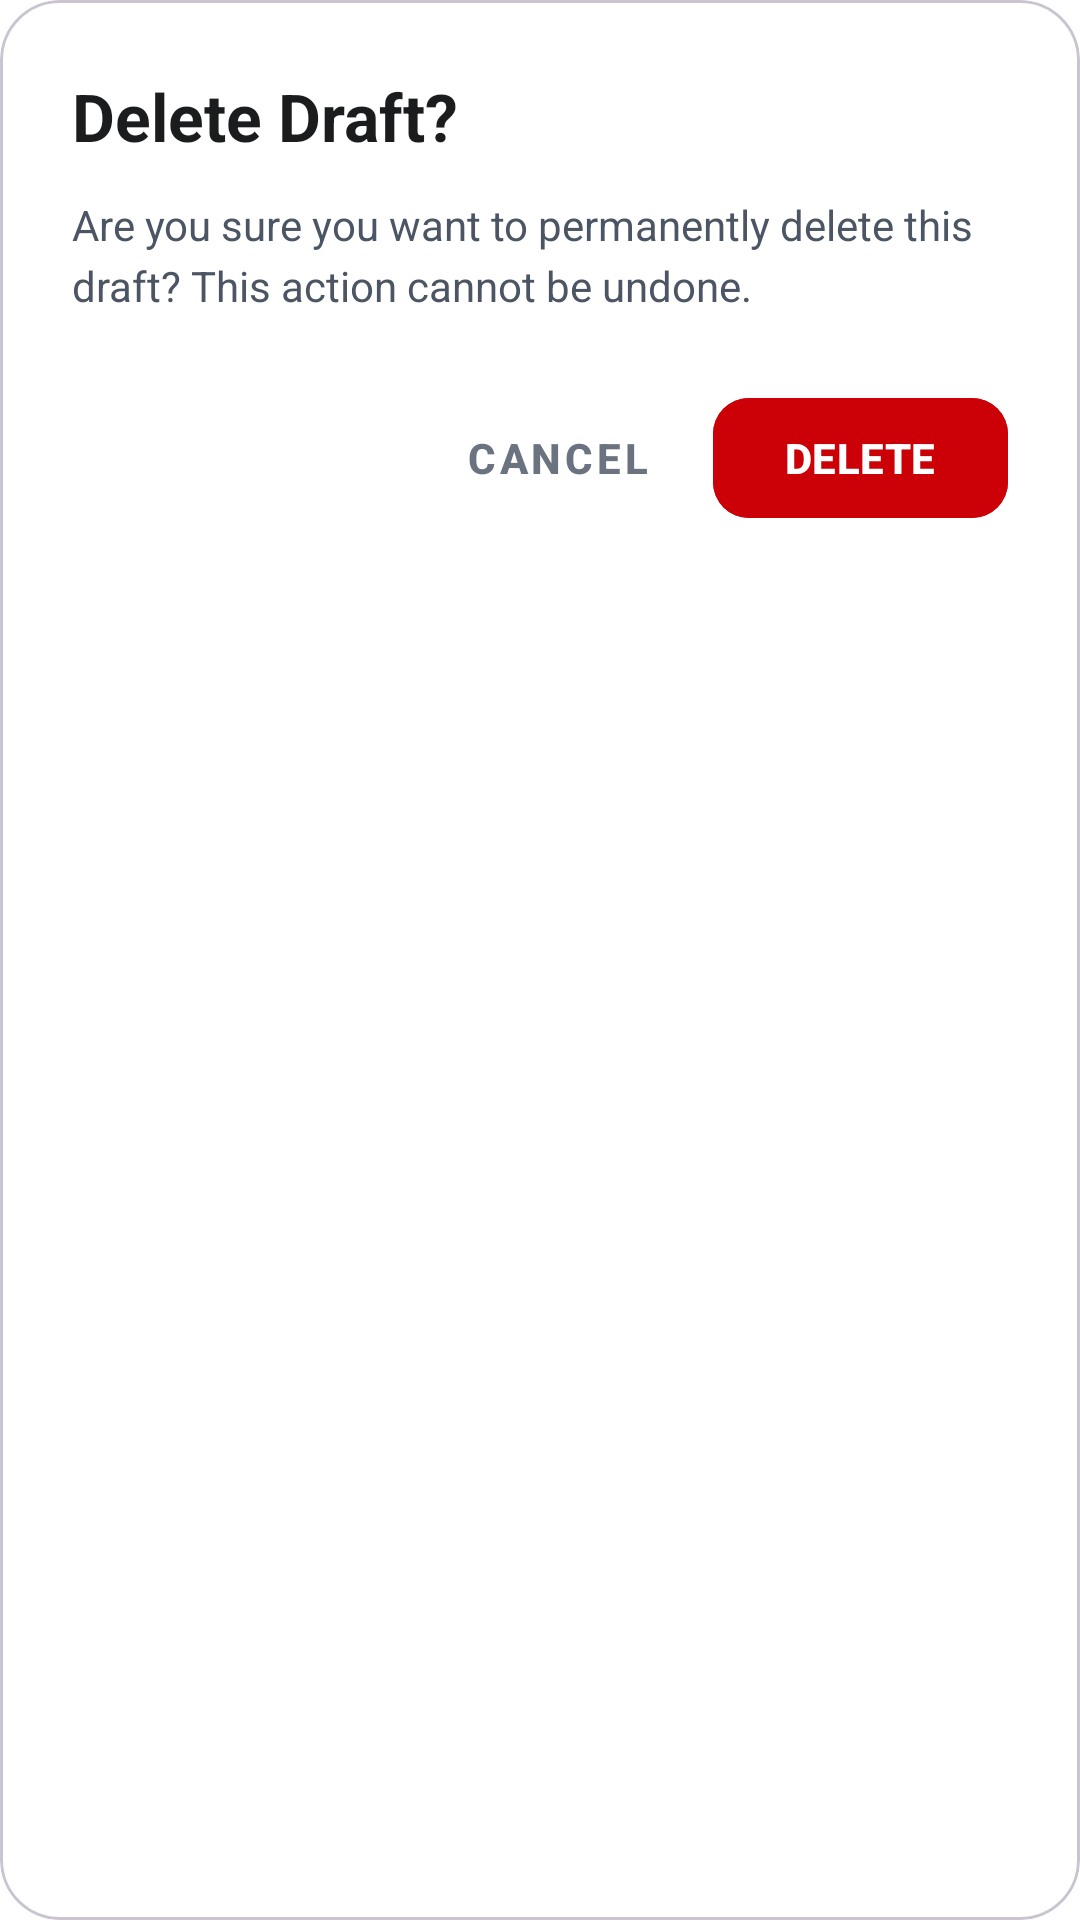

The Android layout XML behind this screen, and the referenced resources:
<!-- AndroidManifest.xml: application theme Theme.EmployeePOS2 -->
<!-- res/layout/dialog_delete_draft.xml -->
<?xml version="1.0" encoding="utf-8"?>
<com.google.android.material.card.MaterialCardView xmlns:android="http://schemas.android.com/apk/res/android"
    xmlns:app="http://schemas.android.com/apk/res-auto"
    android:layout_width="match_parent"
    android:layout_height="wrap_content"
    android:layout_margin="16dp"
    app:cardBackgroundColor="#FFFFFF"
    app:cardCornerRadius="20dp"
    app:cardElevation="0dp">

    <LinearLayout
        android:layout_width="match_parent"
        android:layout_height="wrap_content"
        android:orientation="vertical"
        android:padding="24dp">

        <TextView
            android:layout_width="match_parent"
            android:layout_height="wrap_content"
            android:text="Delete Draft?"
            android:textColor="#1A1C1E"
            android:textSize="22sp"
            android:textStyle="bold"
            android:layout_marginBottom="12dp" />

        <TextView
            android:layout_width="match_parent"
            android:layout_height="wrap_content"
            android:text="Are you sure you want to permanently delete this draft? This action cannot be undone."
            android:textColor="#4B5563"
            android:textSize="14sp"
            android:lineSpacingExtra="4dp"
            android:layout_marginBottom="24dp" />

        <LinearLayout
            android:layout_width="match_parent"
            android:layout_height="wrap_content"
            android:orientation="horizontal"
            android:gravity="end">

            <com.google.android.material.button.MaterialButton
                android:id="@+id/btnCancelDelete"
                style="@style/Widget.MaterialComponents.Button.TextButton"
                android:layout_width="wrap_content"
                android:layout_height="wrap_content"
                android:text="CANCEL"
                android:textColor="#6B7280"
                android:textStyle="bold"
                android:layout_marginEnd="8dp"/>

            <com.google.android.material.button.MaterialButton
                android:id="@+id/btnConfirmDelete"
                android:layout_width="wrap_content"
                android:layout_height="wrap_content"
                android:text="DELETE"
                android:textColor="#FFFFFF"
                android:backgroundTint="#CC0007"
                android:textStyle="bold"
                app:cornerRadius="12dp" />
        </LinearLayout>
    </LinearLayout>
</com.google.android.material.card.MaterialCardView>
<!-- resources referenced by this layout -->
<resources>
  <style name="Theme.EmployeePOS2" parent="Base.Theme.EmployeePOS2" />
  <style name="Base.Theme.EmployeePOS2" parent="Theme.Material3.DayNight.NoActionBar">
          
          <item name="colorPrimary">#CC0007</item>
          <item name="colorOnPrimary">#FFFFFF</item>
          <item name="colorPrimaryContainer">#FEE2E2</item>
          <item name="colorOnPrimaryContainer">#CC0007</item>
          <item name="colorSecondary">#CC0007</item>
          <item name="colorSecondaryContainer">#FEE2E2</item>
          <item name="colorOnSecondaryContainer">#CC0007</item>
          <item name="colorSurface">#FFFFFF</item>
          <item name="android:windowBackground">#FFFFFF</item>
      </style>
</resources>
